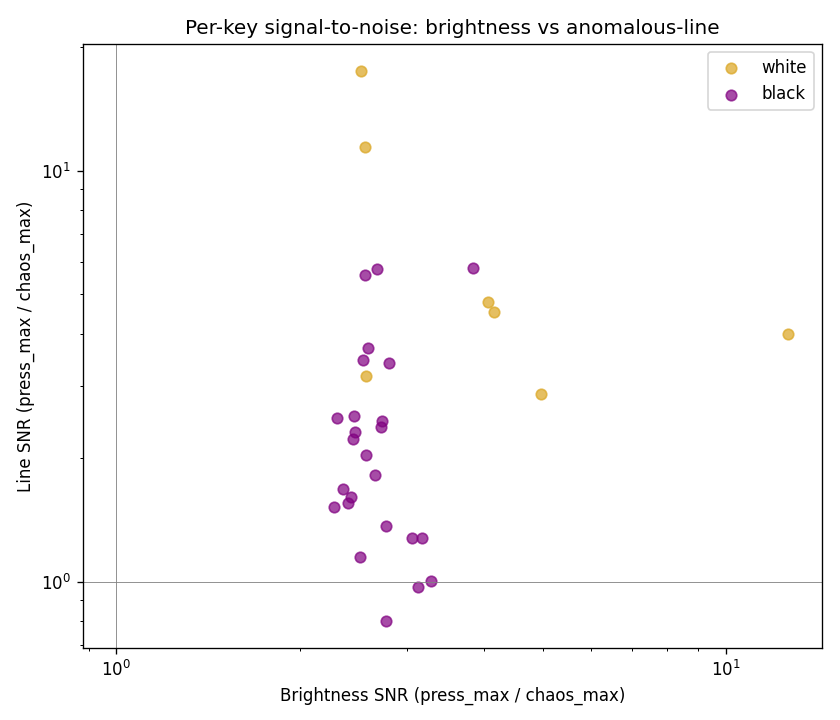

Values plotted in this chart, from the file beside it:
key_idx, type, B_rest_max, B_chaos_max, B_press_max, B_SNR, L_rest_max, L_chaos_max, L_press_max, L_SNR
0, black, 1.93, 22.49, 12.09, 2.47, 66.3, 140.4, 105.5, 2.31
1, black, 2.37, 18.50, 13.84, 3.28, 226.0, 244.5, 243.9, 1.00
2, black, 2.17, 19.17, 11.72, 2.76, 200.1, 222.7, 189.6, 1.37
3, black, 2.17, 16.36, 10.34, 3.05, 210.3, 276.0, 250.3, 1.28
4, black, 2.11, 19.78, 12.60, 3.12, 198.5, 239.8, 237.8, 0.97
5, black, 5.68, 30.98, 11.42, 2.30, 106.0, 182.2, 171.7, 2.51
6, black, 2.37, 14.78, 12.45, 2.76, 231.5, 249.0, 247.4, 0.80
7, black, 2.17, 15.09, 11.02, 2.66, 280.6, 368.6, 333.4, 1.82
8, black, 2.52, 22.97, 15.06, 3.17, 184.7, 229.3, 198.9, 1.28
9, black, 2.32, 17.13, 11.17, 2.51, 237.8, 252.5, 244.6, 1.15
10, black, 2.29, 18.44, 10.03, 2.27, 203.2, 252.6, 223.6, 1.52
11, black, 2.14, 18.21, 10.20, 2.42, 254.7, 254.8, 250.0, 1.61
12, black, 2.00, 17.35, 10.41, 2.73, 224.9, 385.4, 255.9, 2.46
13, black, 2.76, 17.17, 10.23, 2.57, 222.0, 253.8, 240.8, 2.03
14, black, 2.44, 16.83, 10.30, 2.54, 257.6, 359.5, 344.8, 3.47
15, black, 2.02, 16.52, 9.82, 2.35, 196.3, 313.2, 208.8, 1.68
16, black, 2.32, 16.40, 10.40, 2.45, 199.2, 326.7, 246.6, 2.52
17, black, 2.19, 16.62, 9.90, 2.40, 216.2, 248.6, 240.9, 1.55
18, black, 2.50, 16.37, 10.39, 2.71, 209.6, 223.1, 231.1, 2.37
19, black, 2.65, 15.83, 10.06, 2.44, 205.1, 269.8, 228.6, 2.22
20, black, 2.08, 13.63, 10.12, 2.56, 132.6, 237.7, 249.2, 5.58
21, black, 2.08, 13.89, 10.01, 2.59, 241.3, 280.6, 305.1, 3.71
22, black, 1.94, 13.64, 10.02, 2.80, 235.2, 228.0, 227.5, 3.41
23, black, 2.11, 17.52, 10.07, 2.67, 226.3, 228.8, 242.5, 5.77
24, black, 2.03, 20.08, 15.41, 3.84, 134.7, 241.1, 216.9, 5.79
25, white, 4.42, 37.82, 45.90, 4.97, 116.2, 155.4, 160.6, 2.86
26, white, 4.51, 22.73, 12.94, 2.52, 0.0, 13.8, 17.5, 17.46
27, white, nan, nan, nan, nan, 0.0, 46.4, 20.4, 6.69
28, white, nan, nan, nan, nan, 0.0, 25.3, 16.4, 15.62
29, white, 11.77, 41.78, 16.74, 2.56, 0.0, 38.8, 10.1, 3.16
30, white, 5.76, 36.71, 24.57, 2.56, 0.0, 59.0, 48.8, 11.43
31, white, nan, nan, nan, nan, 0.0, 88.3, 164.1, 17.20
32, white, nan, nan, nan, nan, 0.0, 87.5, 81.3, 7.61
33, white, 6.53, 41.84, 22.52, 4.07, 0.0, 80.0, 80.0, 4.79
34, white, nan, nan, nan, nan, 0.0, 153.4, 118.8, 4.70
35, white, nan, nan, nan, nan, 0.0, 98.9, 85.3, 5.80
36, white, 3.94, 77.57, 37.53, 4.16, 0.0, 151.4, 78.8, 4.53
37, white, 6.08, 53.79, 83.25, 12.65, 0.0, 92.5, 79.1, 4.00
38, white, nan, nan, nan, nan, 0.0, 177.8, 121.7, 3.08
39, white, nan, nan, nan, nan, 0.0, 117.7, 85.0, 4.75
40, white, nan, nan, nan, nan, 0.0, 106.4, 88.8, 6.81
41, white, nan, nan, nan, nan, 0.0, 125.1, 76.3, 3.19
42, white, nan, nan, nan, nan, 0.0, 81.5, 62.1, 5.05
43, white, nan, nan, nan, nan, 0.0, 104.2, 79.3, 5.56
44, white, nan, nan, nan, nan, 0.0, 78.6, 71.3, 8.47
45, white, nan, nan, nan, nan, 0.0, 87.5, 87.6, 7.65
46, white, nan, nan, nan, nan, 0.0, 76.3, 105.8, 11.45
47, white, nan, nan, nan, nan, 0.0, 104.7, 104.0, 9.77
48, white, nan, nan, nan, nan, 0.0, 135.5, 64.1, 3.84
49, white, nan, nan, nan, nan, 0.0, 98.8, 47.5, 3.61
50, white, nan, nan, nan, nan, 0.0, 105.4, 12.5, 0.92
51, white, nan, nan, nan, nan, 0.0, 143.8, 13.8, 0.81
52, white, nan, nan, nan, nan, 0.0, 164.8, 10.0, 0.25
53, white, nan, nan, nan, nan, 0.0, 118.8, 8.8, 0.56
54, white, nan, nan, nan, nan, 0.0, 85.3, 0.0, -0.24
55, white, nan, nan, nan, nan, 0.0, 137.9, 31.4, 1.53
56, white, nan, nan, nan, nan, 0.0, 133.8, 23.5, 1.70
57, white, nan, nan, nan, nan, 0.0, 63.9, 29.0, 7.92
58, white, nan, nan, nan, nan, 0.0, 66.4, 30.4, 8.48
59, white, nan, nan, nan, nan, 0.0, 90.0, 57.3, 11.20
... 1 more rows
